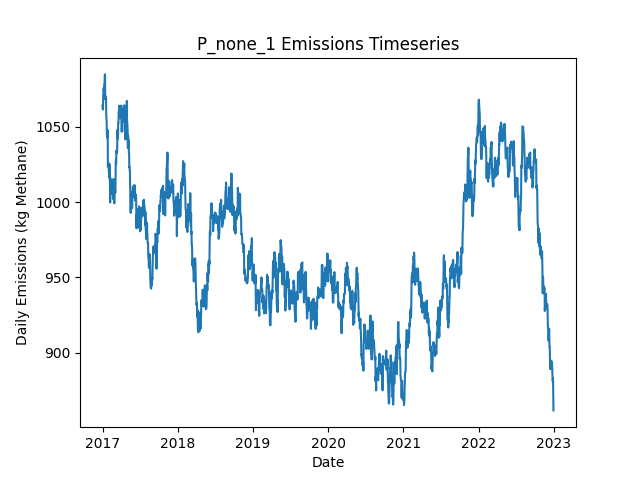

Data behind this chart, as committed beside it:
Date, Daily Emissions (Kg Methane), Daily Mitigable Emissions (Kg Methane), Daily Non-Mitigable Emissions (Kg Methan…, Daily Cost ($), Active Leaks, New Leaks, Leaks Repaired, Leaks Naturally Repaired, Leaks Tagged, Daily Repair Cost ($), Daily Natural Repair Cost ($)
2017-01-01, 1064, 669.5, 394.9, 0.00000, 357, 359, 0, 0, 0, 0, 0.00000
2017-01-02, 1062, 666.8, 394.9, 0.00000, 356, 0, 0, 1, 0, 0, 200
2017-01-03, 1062, 666.8, 394.9, 0.00000, 356, 0, 0, 0, 0, 0, 0.00000
2017-01-04, 1071, 666.8, 403.8, 0.00000, 357, 1, 0, 0, 0, 0, 0.00000
2017-01-05, 1071, 675, 395.5, 0.00000, 357, 1, 0, 0, 0, 0, 0.00000
2017-01-06, 1076, 680.2, 395.5, 0.00000, 358, 2, 0, 1, 0, 0, 200
2017-01-07, 1076, 680.4, 395.5, 0.00000, 358, 1, 0, 1, 0, 0, 200
2017-01-08, 1073, 677.7, 395.5, 0.00000, 357, 0, 0, 1, 0, 0, 200
2017-01-09, 1078, 682.4, 395.5, 0.00000, 360, 3, 0, 0, 0, 0, 0.00000
2017-01-10, 1079, 682.2, 396.4, 0.00000, 361, 2, 0, 1, 0, 0, 200
2017-01-11, 1079, 682.2, 396.4, 0.00000, 361, 0, 0, 0, 0, 0, 0.00000
2017-01-12, 1085, 690.5, 394.5, 0.00000, 361, 1, 0, 0, 0, 0, 0.00000
2017-01-13, 1085, 690.5, 394.5, 0.00000, 361, 0, 0, 0, 0, 0, 0.00000
2017-01-14, 1068, 673.9, 394.5, 0.00000, 359, 1, 0, 3, 0, 0, 600
2017-01-15, 1070, 675.9, 394.5, 0.00000, 361, 2, 0, 0, 0, 0, 0.00000
2017-01-16, 1070, 675.9, 394.5, 0.00000, 361, 0, 0, 0, 0, 0, 0.00000
2017-01-17, 1070, 675.7, 394, 0.00000, 359, 1, 0, 2, 0, 0, 400
2017-01-18, 1069, 675.3, 393.8, 0.00000, 357, 0, 0, 1, 0, 0, 200
2017-01-19, 1058, 663.9, 393.8, 0.00000, 357, 3, 0, 2, 0, 0, 400
2017-01-20, 1056, 662.1, 393.8, 0.00000, 357, 1, 0, 1, 0, 0, 200
2017-01-21, 1053, 659.4, 393.8, 0.00000, 356, 0, 0, 1, 0, 0, 200
2017-01-22, 1045, 659.4, 385.5, 0.00000, 355, 0, 0, 0, 0, 0, 0.00000
2017-01-23, 1043, 659.4, 383.6, 0.00000, 354, 0, 0, 0, 0, 0, 0.00000
2017-01-24, 1043, 659.4, 384, 0.00000, 355, 1, 0, 0, 0, 0, 0.00000
2017-01-25, 1048, 662.1, 386, 0.00000, 357, 2, 0, 0, 0, 0, 0.00000
2017-01-26, 1046, 660.1, 386, 0.00000, 356, 1, 0, 2, 0, 0, 400
2017-01-27, 1024, 637.3, 386.4, 0.00000, 353, 2, 0, 5, 0, 0, 1000
2017-01-28, 1024, 637.3, 386.4, 0.00000, 353, 0, 0, 0, 0, 0, 0.00000
2017-01-29, 1024, 637.3, 386.4, 0.00000, 353, 1, 0, 1, 0, 0, 200
2017-01-30, 1026, 639.7, 386.4, 0.00000, 353, 1, 0, 1, 0, 0, 200
2017-01-31, 1022, 635.5, 386.4, 0.00000, 351, 0, 0, 2, 0, 0, 400
2017-02-01, 1020, 642.6, 377.5, 0.00000, 352, 2, 0, 0, 0, 0, 0.00000
2017-02-02, 1017, 639.5, 377.5, 0.00000, 350, 0, 0, 2, 0, 0, 400
2017-02-03, 1017, 639.1, 377.5, 0.00000, 349, 0, 0, 1, 0, 0, 200
2017-02-04, 1025, 647.8, 377.5, 0.00000, 351, 2, 0, 0, 0, 0, 0.00000
2017-02-05, 1015, 636.8, 377.7, 0.00000, 350, 1, 0, 2, 0, 0, 400
2017-02-06, 1014, 634.1, 379.7, 0.00000, 350, 1, 0, 1, 0, 0, 200
2017-02-07, 999.8, 631, 368.8, 0.00000, 346, 1, 0, 3, 0, 0, 600
2017-02-08, 1010, 639.5, 370.3, 0.00000, 348, 3, 0, 0, 0, 0, 0.00000
2017-02-09, 1009, 638.6, 370.3, 0.00000, 350, 3, 0, 1, 0, 0, 200
2017-02-10, 1008, 635.9, 372.3, 0.00000, 350, 1, 0, 1, 0, 0, 200
2017-02-11, 1006, 633.3, 372.3, 0.00000, 349, 0, 0, 1, 0, 0, 200
2017-02-12, 1006, 633, 372.7, 0.00000, 349, 2, 0, 2, 0, 0, 400
2017-02-13, 1010, 637.5, 372.7, 0.00000, 350, 1, 0, 0, 0, 0, 0.00000
2017-02-14, 1015, 642, 373.4, 0.00000, 352, 2, 0, 0, 0, 0, 0.00000
2017-02-15, 1015, 641.5, 373.4, 0.00000, 350, 0, 0, 2, 0, 0, 400
2017-02-16, 1009, 644.2, 365.1, 0.00000, 350, 1, 0, 0, 0, 0, 0.00000
2017-02-17, 1009, 644, 365.1, 0.00000, 349, 0, 0, 1, 0, 0, 200
2017-02-18, 1008, 644, 364.4, 0.00000, 349, 1, 0, 0, 0, 0, 0.00000
2017-02-19, 1008, 644, 364.4, 0.00000, 349, 0, 0, 0, 0, 0, 0.00000
2017-02-20, 1010, 644, 366.4, 0.00000, 350, 1, 0, 0, 0, 0, 0.00000
2017-02-21, 1002, 635.7, 366.4, 0.00000, 349, 0, 0, 1, 0, 0, 200
2017-02-22, 1005, 638.2, 366.4, 0.00000, 349, 1, 0, 1, 0, 0, 200
2017-02-23, 1011, 638.2, 372.7, 0.00000, 349, 1, 0, 0, 0, 0, 0.00000
2017-02-24, 1015, 642.6, 372.7, 0.00000, 350, 1, 0, 0, 0, 0, 0.00000
2017-02-25, 1012, 638.4, 373.2, 0.00000, 349, 1, 0, 2, 0, 0, 400
2017-02-26, 1008, 634.8, 373.2, 0.00000, 348, 1, 0, 2, 0, 0, 400
2017-02-27, 999.3, 626.1, 373.2, 0.00000, 346, 0, 0, 2, 0, 0, 400
2017-02-28, 1010, 628.8, 381.4, 0.00000, 348, 2, 0, 0, 0, 0, 0.00000
2017-03-01, 1010, 628.8, 381.4, 0.00000, 348, 0, 0, 0, 0, 0, 0.00000
... 2,131 more rows
